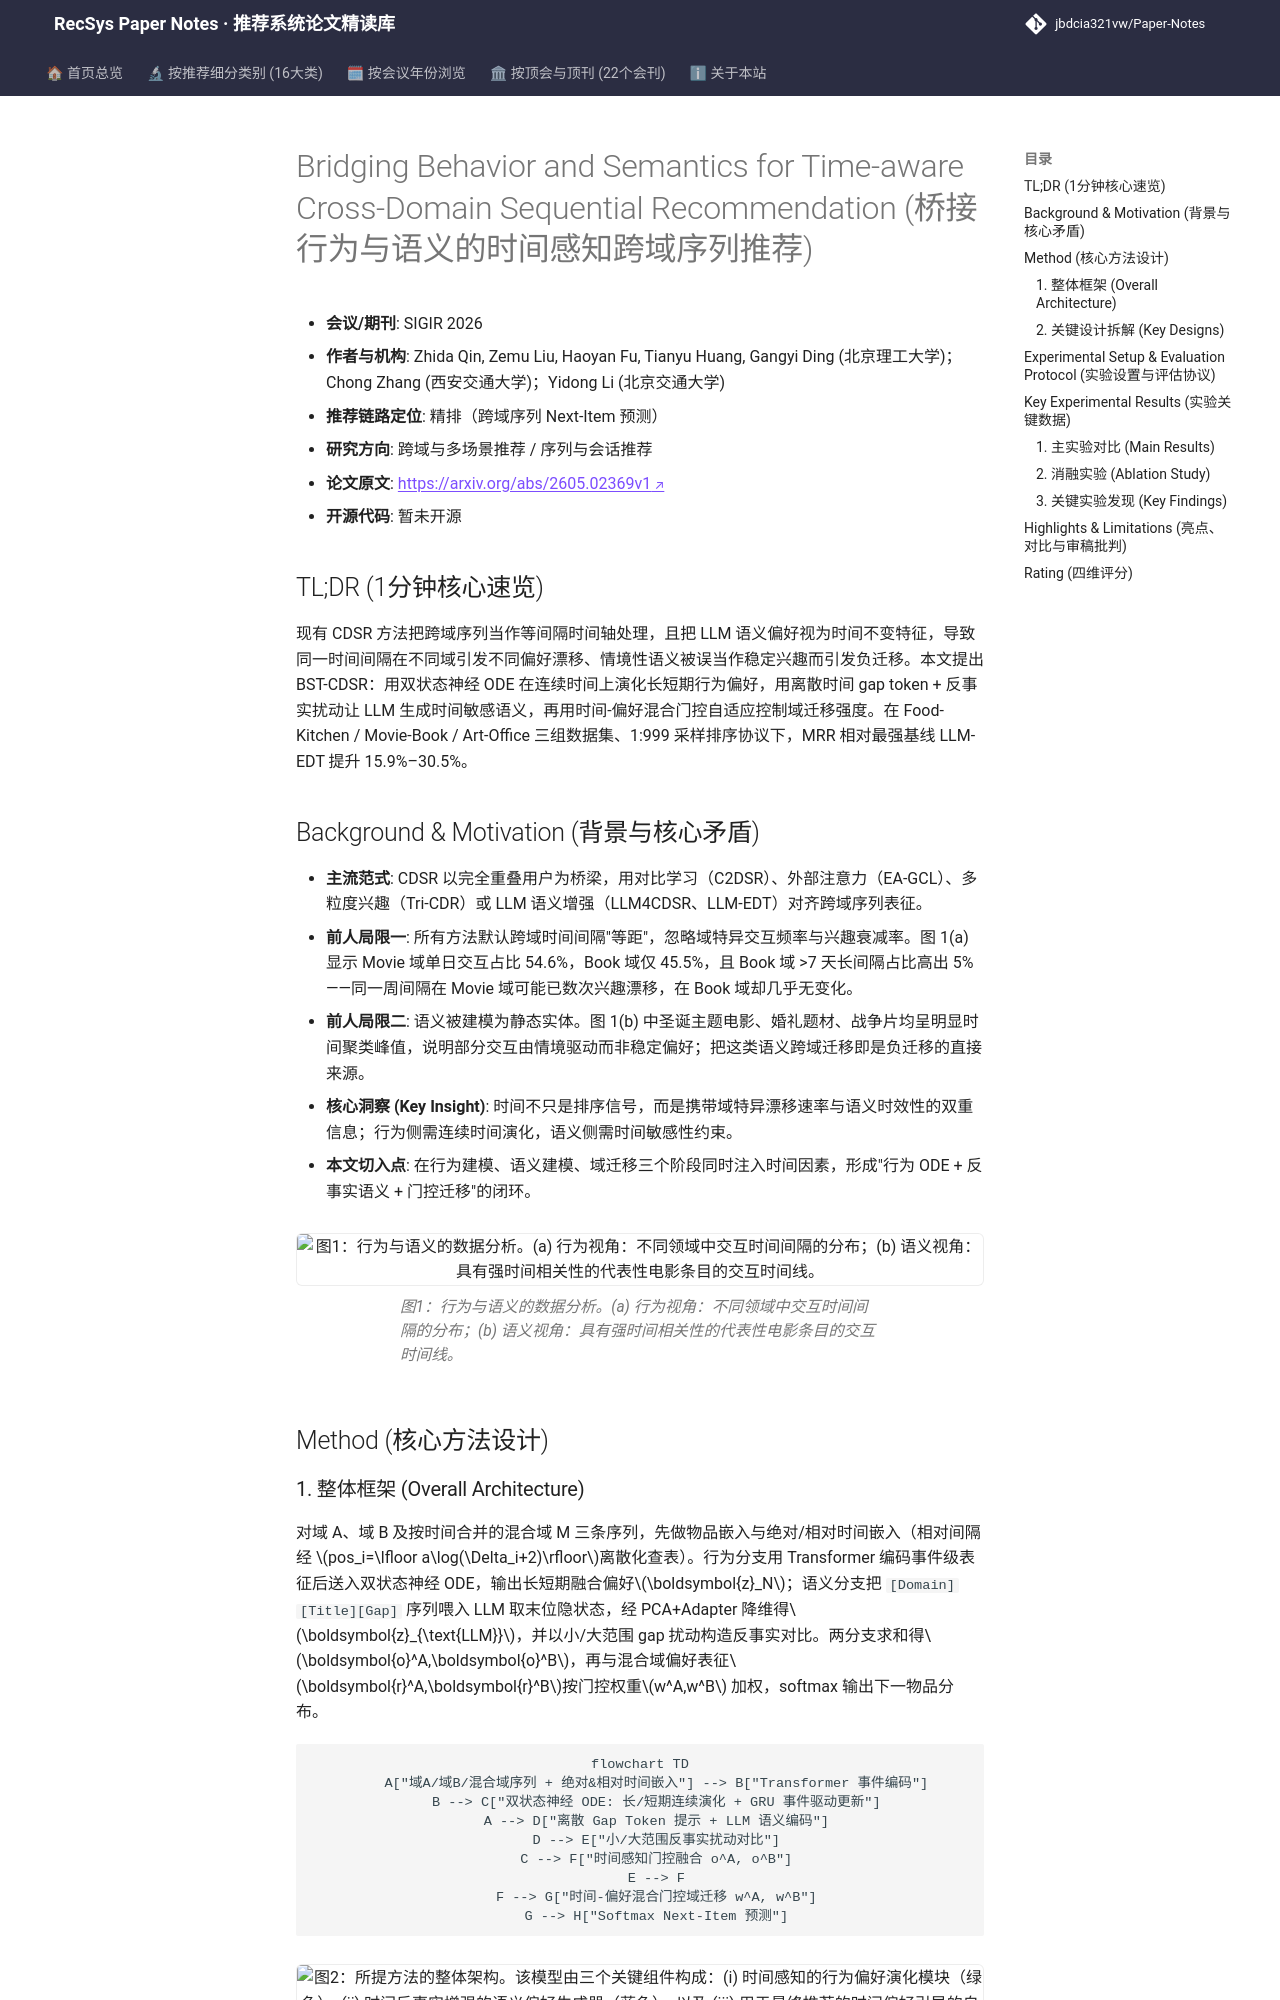

repository: jbdcia321vw/Paper-Notes · page: venues/SIGIR/2026/cross_domain_multi_scenario/bridging_behavior_and_semantics_for_time_aware_cross_domain_sequential_reco/index.html · generator: mkdocs

---
title: "[Paper Note] Bridging Behavior and Semantics for Time-aware Cross-Domain Sequential Recommendation"
description: "[SIGIR 2026][跨域与多场景推荐] 用神经 ODE 解耦长短期行为、LLM 离散时间 token 反事实增强语义、门控自适应域迁移，1:999 采样排序下 MRR 最高提升 30.5%。"
tags:
  - SIGIR 2026
  - 跨域与多场景推荐
  - 精排
  - 神经 ODE
  - 时间感知语义
  - 反事实对比学习
date: 2026-11-13
venue: SIGIR
year: 2026
paper_url: "https://arxiv.org/abs/2605.02369v1"
code_url: ""
categories:
  - cross_domain_multi_scenario
  - sequential_rec
---

# Bridging Behavior and Semantics for Time-aware Cross-Domain Sequential Recommendation (桥接行为与语义的时间感知跨域序列推荐)

- **会议/期刊**: SIGIR 2026
- **作者与机构**: Zhida Qin, Zemu Liu, Haoyan Fu, Tianyu Huang, Gangyi Ding (北京理工大学)；Chong Zhang (西安交通大学)；Yidong Li (北京交通大学)
- **推荐链路定位**: 精排（跨域序列 Next-Item 预测）
- **研究方向**: 跨域与多场景推荐 / 序列与会话推荐
- **论文原文**: [https://arxiv.org/abs/2605.02369v1](https://arxiv.org/abs/2605.02369v1)
- **开源代码**: 暂未开源

## TL;DR (1分钟核心速览)

现有 CDSR 方法把跨域序列当作等间隔时间轴处理，且把 LLM 语义偏好视为时间不变特征，导致同一时间间隔在不同域引发不同偏好漂移、情境性语义被误当作稳定兴趣而引发负迁移。本文提出 BST-CDSR：用双状态神经 ODE 在连续时间上演化长短期行为偏好，用离散时间 gap token + 反事实扰动让 LLM 生成时间敏感语义，再用时间-偏好混合门控自适应控制域迁移强度。在 Food-Kitchen / Movie-Book / Art-Office 三组数据集、1:999 采样排序协议下，MRR 相对最强基线 LLM-EDT 提升 15.9%–30.5%。

## Background & Motivation (背景与核心矛盾)

- **主流范式**: CDSR 以完全重叠用户为桥梁，用对比学习（C2DSR）、外部注意力（EA-GCL）、多粒度兴趣（Tri-CDR）或 LLM 语义增强（LLM4CDSR、LLM-EDT）对齐跨域序列表征。
- **前人局限一**: 所有方法默认跨域时间间隔"等距"，忽略域特异交互频率与兴趣衰减率。图 1(a) 显示 Movie 域单日交互占比 54.6%，Book 域仅 45.5%，且 Book 域 >7 天长间隔占比高出 5%——同一周间隔在 Movie 域可能已数次兴趣漂移，在 Book 域却几乎无变化。
- **前人局限二**: 语义被建模为静态实体。图 1(b) 中圣诞主题电影、婚礼题材、战争片均呈明显时间聚类峰值，说明部分交互由情境驱动而非稳定偏好；把这类语义跨域迁移即是负迁移的直接来源。
- **核心洞察 (Key Insight)**: 时间不只是排序信号，而是携带域特异漂移速率与语义时效性的双重信息；行为侧需连续时间演化，语义侧需时间敏感性约束。
- **本文切入点**: 在行为建模、语义建模、域迁移三个阶段同时注入时间因素，形成"行为 ODE + 反事实语义 + 门控迁移"的闭环。

<figure class="paper-figure" markdown="span">
  ![图1：行为与语义的数据分析。(a) 行为视角：不同领域中交互时间间隔的分布；(b) 语义视角：具有强时间相关性的代表性电影条目的交互时间线。](../../../../assets/papers/2605.02369v1/figure_1.png)<figcaption>图1：行为与语义的数据分析。(a) 行为视角：不同领域中交互时间间隔的分布；(b) 语义视角：具有强时间相关性的代表性电影条目的交互时间线。</figcaption>
</figure>

## Method (核心方法设计)
